Run: headless pygame with SDL's dummy video driver; simulated clock (each Clock.tick advances the game by its frame time, no real sleeping); random seed 0; keys injected as events and as key.get_pressed() state; no mouse input.
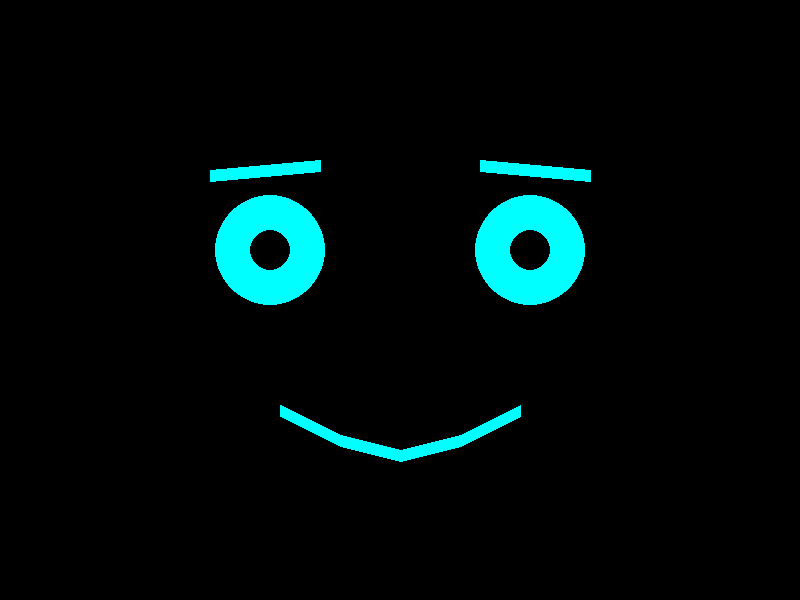
Frame 1 of 4 · flips 1–60 · no input
Frame 2 of 4 · flips 61–180 · tapped SPACE, RETURN · held RIGHT (→), D · screen unchanged from frame 1, image omitted
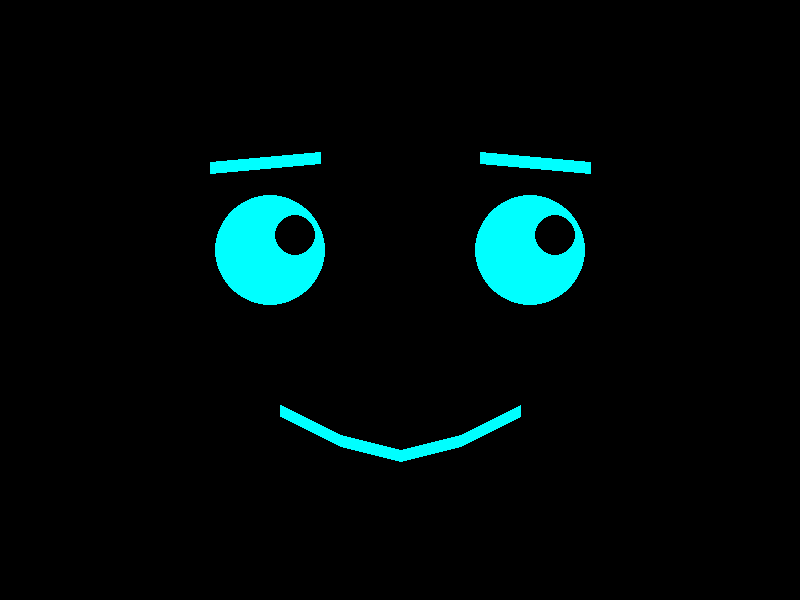
Frame 3 of 4 · flips 181–300 · held DOWN (↓), S
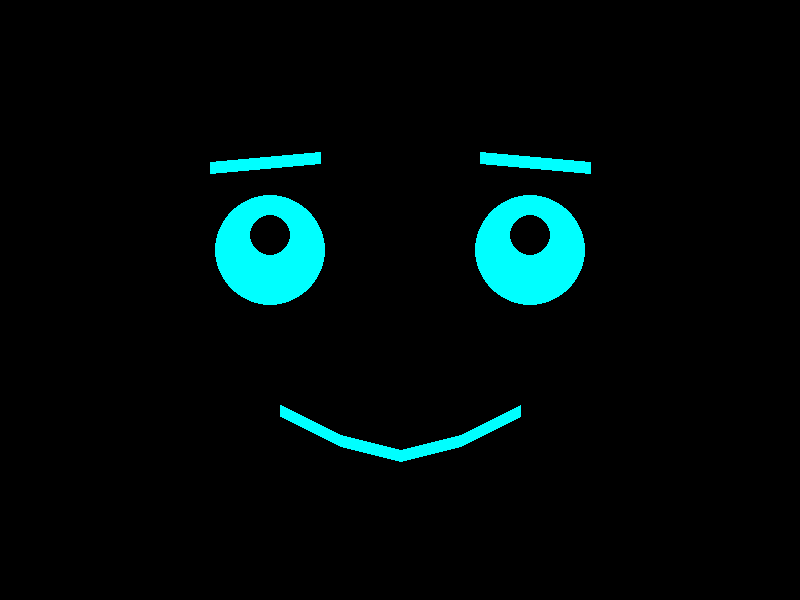
Frame 4 of 4 · flips 301–420 · held LEFT (←), A, UP (↑), W

The pygame program that drew these frames:

import random
import sys

import pygame

WIDTH, HEIGHT = 800, 600
BLACK = (0, 0, 0)
CYAN = (0, 255, 255)

screen = None
clock = None

# --- Animations-Variablen ---
# Zeitgeber für automatisches Blinzeln
last_blink_time = 0
next_blink_interval = random.randint(2000, 5000)  # Blinzelt alle 2 bis 5 Sekunden
is_blinking = False
blink_start_time = 0

# Zeitgeber für das Herumschauen
last_gaze_time = 0
gaze_offset_x = 0  # Verschiebung der Pupillen (-20 bis +20)
gaze_offset_y = 0


def initialize_pygame():
    global screen, clock, last_blink_time, last_gaze_time

    if not pygame.get_init():
        pygame.init()

    if screen is None:
        screen = pygame.display.set_mode((WIDTH, HEIGHT))
        pygame.display.set_caption("Korex")

    if clock is None:
        clock = pygame.time.Clock()

    if last_blink_time == 0:
        last_blink_time = pygame.time.get_ticks()

    if last_gaze_time == 0:
        last_gaze_time = pygame.time.get_ticks()


def update_animations():
    global last_blink_time, next_blink_interval, is_blinking, blink_start_time
    global last_gaze_time, gaze_offset_x, gaze_offset_y

    if not pygame.get_init() or screen is None:
        return

    current_time = pygame.time.get_ticks()

    # 1. Automatisches Blinzeln steuern
    if not is_blinking and (current_time - last_blink_time > next_blink_interval):
        is_blinking = True
        blink_start_time = current_time

    # Wenn er blinzelt, soll das nur 150 Millisekunden dauern
    if is_blinking and (current_time - blink_start_time > 150):
        is_blinking = False
        last_blink_time = current_time
        next_blink_interval = random.randint(2000, 5000)  # Nächsten Blinzel-Zeitpunkt neu losen

    # 2. Ab und zu in eine andere Richtung schauen (alle 3-6 Sekunden)
    if current_time - last_gaze_time > random.randint(3000, 6000):
        # Zufällige Blickrichtung wählen (links, rechts, oben, unten oder geradeaus)
        gaze_offset_x = random.choice([-25, 0, 25])
        gaze_offset_y = random.choice([-15, 0, 15])
        last_gaze_time = current_time


def draw_face():
    if screen is None:
        return

    screen.fill(BLACK)

    # Basis-Positionen der Augen
    left_eye_center = (270, 250)
    right_eye_center = (530, 250)

    if is_blinking:
        # Wenn er blinzelt: Nur horizontale Striche statt runder Augen
        pygame.draw.line(screen, CYAN, (215, 250), (325, 250), 12)
        pygame.draw.line(screen, CYAN, (475, 250), (585, 250), 12)

        # Augenbrauen leicht nach unten beim Blinzeln
        pygame.draw.line(screen, CYAN, (210, 175), (320, 165), 12)
        pygame.draw.line(screen, CYAN, (480, 165), (590, 175), 12)
    else:
        # Normale offene Augen (Äußerer Kreis)
        pygame.draw.circle(screen, CYAN, left_eye_center, 55)
        pygame.draw.circle(screen, CYAN, right_eye_center, 55)

        # Pupillen, die sich je nach Blickrichtung (gaze_offset) bewegen
        pupil_left = (left_eye_center[0] + gaze_offset_x, left_eye_center[1] + gaze_offset_y)
        pupil_right = (right_eye_center[0] + gaze_offset_x, right_eye_center[1] + gaze_offset_y)

        # Schwarze Pupillen zeichnen (damit man sieht, wohin er schaut)
        pygame.draw.circle(screen, BLACK, pupil_left, 20)
        pygame.draw.circle(screen, BLACK, pupil_right, 20)

        # Dynamische Augenbrauen (leicht geneigt je nach Blick)
        brow_tilt = gaze_offset_y // 2  # Augenbrauen bewegen sich leicht mit
        pygame.draw.line(screen, CYAN, (210, 175 + brow_tilt), (320, 165 + brow_tilt), 12)
        pygame.draw.line(screen, CYAN, (480, 165 + brow_tilt), (590, 175 + brow_tilt), 12)

    # Mund – freundlich, sauber und leicht lächelnd
    mouth_points = [(280, 410), (340, 440), (400, 455), (460, 440), (520, 410)]
    pygame.draw.lines(screen, CYAN, False, mouth_points, 12)


def main():
    initialize_pygame()

    while True:
        for event in pygame.event.get():
            if event.type == pygame.QUIT:
                pygame.quit()
                sys.exit()
            elif event.type == pygame.KEYDOWN:
                if event.key == pygame.K_ESCAPE:
                    pygame.quit()
                    sys.exit()

        # Berechne die Animationen (Timer, Blickrichtung etc.)
        update_animations()

        # Zeichne das Gesicht auf Basis der aktuellen Werte
        draw_face()

        pygame.display.flip()
        clock.tick(60)


if __name__ == "__main__":
    main()
